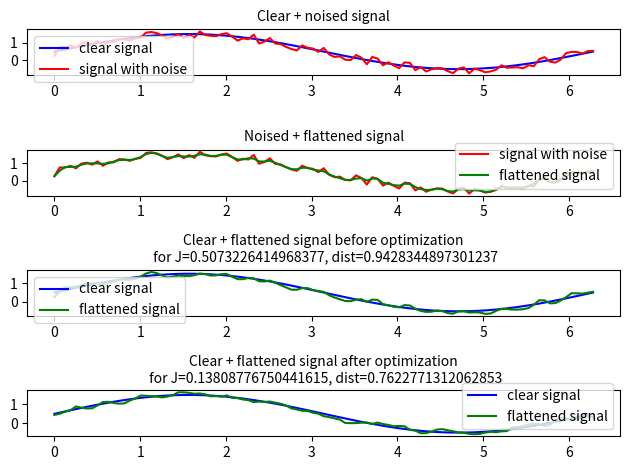

This chart was generated by the following Python code:
import operator
import random
import numpy as np
import math, cmath
import matplotlib.pyplot as plt


class Signal:
    def __init__(self, x_min, x_max, K, sigma, func, window_size, alpha, lmbd):
        self.x_min = x_min
        self.x_max = x_max
        self.K = K
        self.sigma = sigma
        self.func = func
        self.signal = []
        self.x = [x_min + k * (x_max - x_min) / K for k in range(K + 1)]
        self.M = window_size // 2
        self.alpha = alpha
        self.lmbd = lmbd

    def clear(self):
        f_clear = [self.func(x) for x in self.x]
        return f_clear

    def add_noise(self):
        self.signal.clear()
        f_clear = self.clear()
        for i in range(self.K + 1):
            sigma = random.uniform(-self.sigma, self.sigma)
            self.signal.append(f_clear[i] + sigma)



    def flattened(self):# среднее геометрическое
        alpha_i = np.float64(self.alpha).item()
        alpha_i_1 = (1 - alpha_i) / 2
        f_flat = []
        f_flat.clear()
        f_flat = [self.signal[i] for i in range(0, self.M)]
        for i in range(self.M, self.K - self.M + 1):
            weight_sum = self.signal[i - 1]**(alpha_i_1) * self.signal[i + 1]**(alpha_i_1) * self.signal[i]**(alpha_i)
            f_flat.append(weight_sum)

        f_flat.extend(self.signal[self.K - self.M + 1:])

        return f_flat

    def omega(self,):# евклидова метрика
        flat = self.flattened()
        fsum = 0
        for i in range(1, self.K):
            fsum += (flat[i] - flat[i-1])**2

        return math.sqrt(np.real(fsum))

    def delta(self):# евклидова метрика
        flat = self.flattened()
        fsum = 0
        for i in range(self.K+1):
            fsum += (flat[i] - self.signal[i])**2

        return math.sqrt(np.real(fsum)/self.K)


    def show_result(self):
        plt.subplot(411)
        plt.title('Clear + noised signal', fontdict={'size': 10})
        plt.plot(self.x, self.clear(), label='clear signal',c='blue')
        self.add_noise()
        plt.plot(self.x, self.signal, label='signal with noise', c='red')
        plt.legend()

        plt.subplot(412)
        plt.title('Noised + flattened signal', fontdict={'size': 10})
        plt.plot(self.x, self.signal, label='signal with noise', c='red')
        plt.plot(self.x, self.flattened(), label='flattened signal', c='green')
        plt.legend()

        plt.subplot(413)
        plt.title(f'Clear + flattened signal before optimization\n for J={self.criteria()}, dist={self.dist()}', fontdict={'size': 10})
        plt.plot(self.x, self.clear(), label='clear signal', c='blue')
        plt.plot(self.x, self.flattened(), label='flattened signal', c='green')
        plt.legend()

        self.find_alpha()
        self.find_lambda()
        plt.subplot(414)
        plt.title(f'Clear + flattened signal after optimization\n for J={self.criteria()}, dist={self.dist()}', fontdict={'size': 10})
        plt.plot(self.x, self.clear(), label='clear signal', c='blue')
        plt.plot(self.x, self.flattened(), label='flattened signal', c='green')
        plt.legend()

        plt.tight_layout()
        plt.show()


    def criteria(self):
        return self.lmbd*self.omega() + (1-self.lmbd)*self.delta()

    def find_alpha(self):
        self.add_noise()
        res = {}
        alph = np.linspace(0,1,50)[1:-1]
        for a in alph:
            self.alpha = a
            res[self.criteria()] = a

        min_J = sorted(res.items(), key=operator.itemgetter(0))[0][0]
        self.alpha = res[min_J]
        return min_J, self.alpha

    def find_lambda(self):
        self.add_noise()
        res = {}
        lmbd = [1/l for l in range(1,20)]
        for l in lmbd:
            self.lmbd = l
            res[self.dist()] = l

        min_J = sorted(res.items(), key=operator.itemgetter(0))[0][0]
        self.lmbd = res[min_J]
        return min_J, self.lmbd

    def dist(self):
        return math.sqrt(self.omega()**2 + self.delta()**2)




def main():
    func = lambda x: math.sin(x) + 0.5

    signal1 = Signal(
        x_min=0,
        x_max=2*math.pi,
        K=100,
        sigma=0.25,
        func=func,
        window_size=3,
        alpha=0.5,
        lmbd=0.5
    )

    signal1.show_result()


if __name__ == '__main__':
    main()
